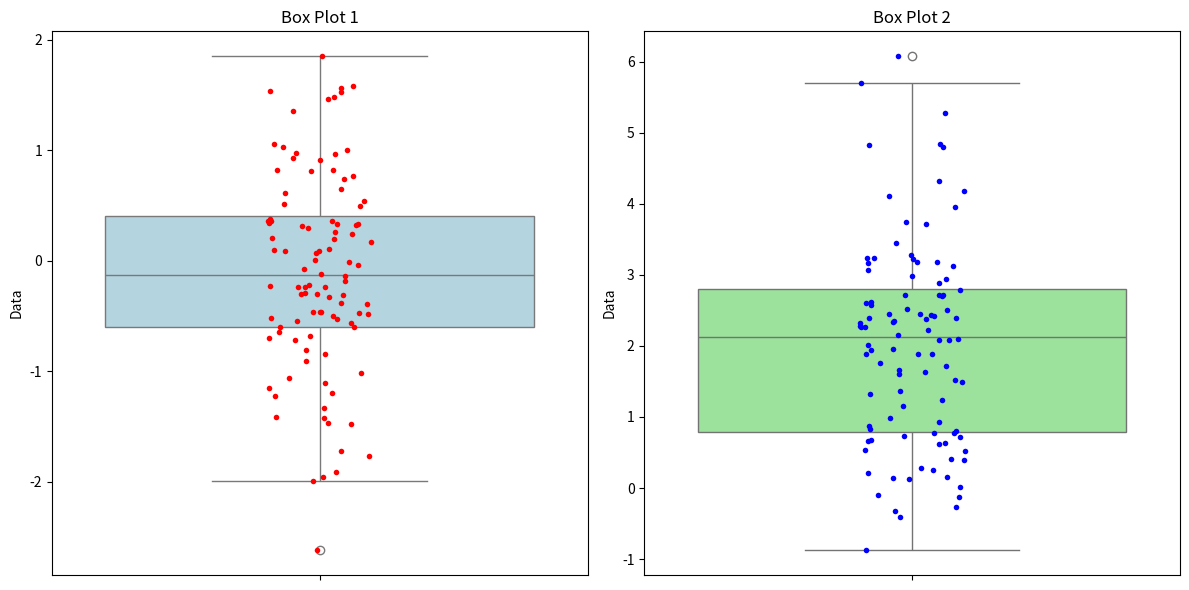

Write the Python code that produced this figure.
import matplotlib.pyplot as plt
import seaborn as sns
import numpy as np
import pandas as pd

# Example data for two box plots
np.random.seed(42)
data1 = np.random.normal(loc=0, scale=1, size=100)  # Data for first box plot
data2 = np.random.normal(loc=2, scale=1.5, size=100)  # Data for second box plot

# Create a DataFrame for each set of data (if you have your own data, use that)
df1 = pd.DataFrame({'Data': data1})
df2 = pd.DataFrame({'Data': data2})

# Create subplots
fig, axes = plt.subplots(1, 2, figsize=(12, 6))  # 1 row, 2 columns

# Create the first box plot with scatter overlay
sns.boxplot(data=df1, y='Data', color='lightblue', ax=axes[0])
sns.stripplot(data=df1, y='Data', color='red', jitter=True, size=4, ax=axes[0])
axes[0].set_title('Box Plot 1')

# Create the second box plot with scatter overlay
sns.boxplot(data=df2, y='Data', color='lightgreen', ax=axes[1])
sns.stripplot(data=df2, y='Data', color='blue', jitter=True, size=4, ax=axes[1])
axes[1].set_title('Box Plot 2')

# Show the plot
plt.tight_layout()
plt.show()
